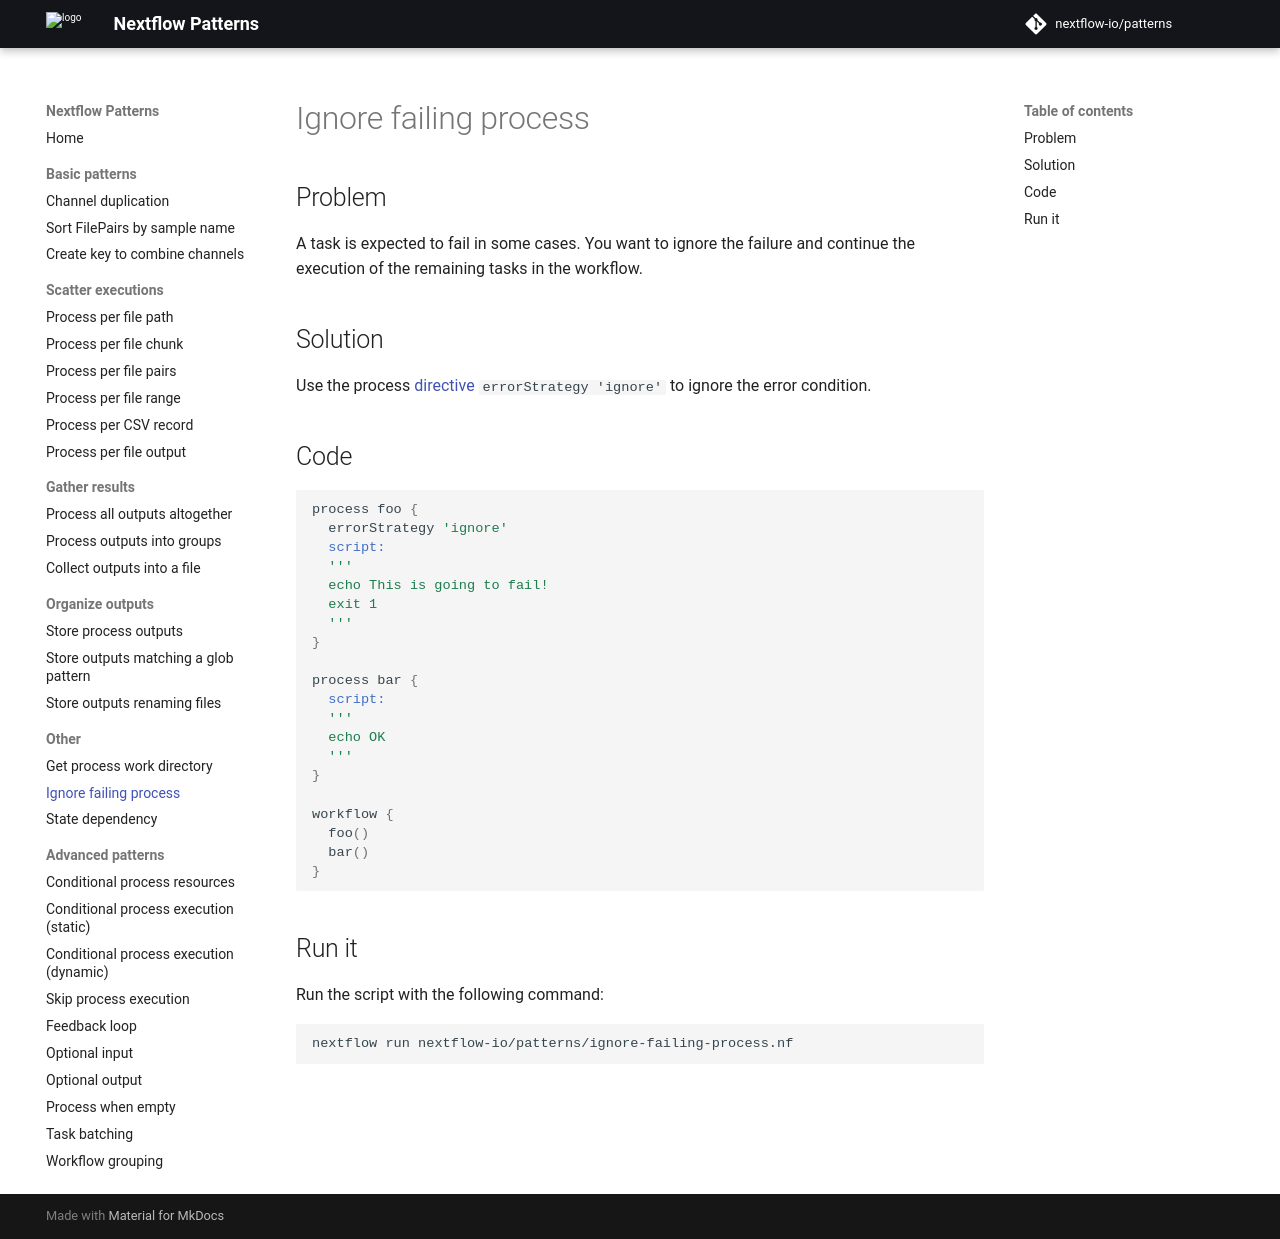

repository: nextflow-io/patterns · page: ignore-failing-process/index.html · generator: mkdocs

## Problem 

A task is expected to fail in some cases. You want to ignore the failure and continue the execution of the remaining tasks in the workflow. 

## Solution

Use the process [directive](https://www.nextflow.io/docs/latest/process.html#errorstrategy) `errorStrategy 'ignore'` to ignore the error condition. 

## Code 

```groovy
process foo {
  errorStrategy 'ignore'
  script:
  '''
  echo This is going to fail!
  exit 1
  '''
}  

process bar {
  script:
  '''
  echo OK
  '''
}

workflow {
  foo()
  bar()
}
```

## Run it 

Run the script with the following command: 

```bash
nextflow run nextflow-io/patterns/ignore-failing-process.nf 
```
